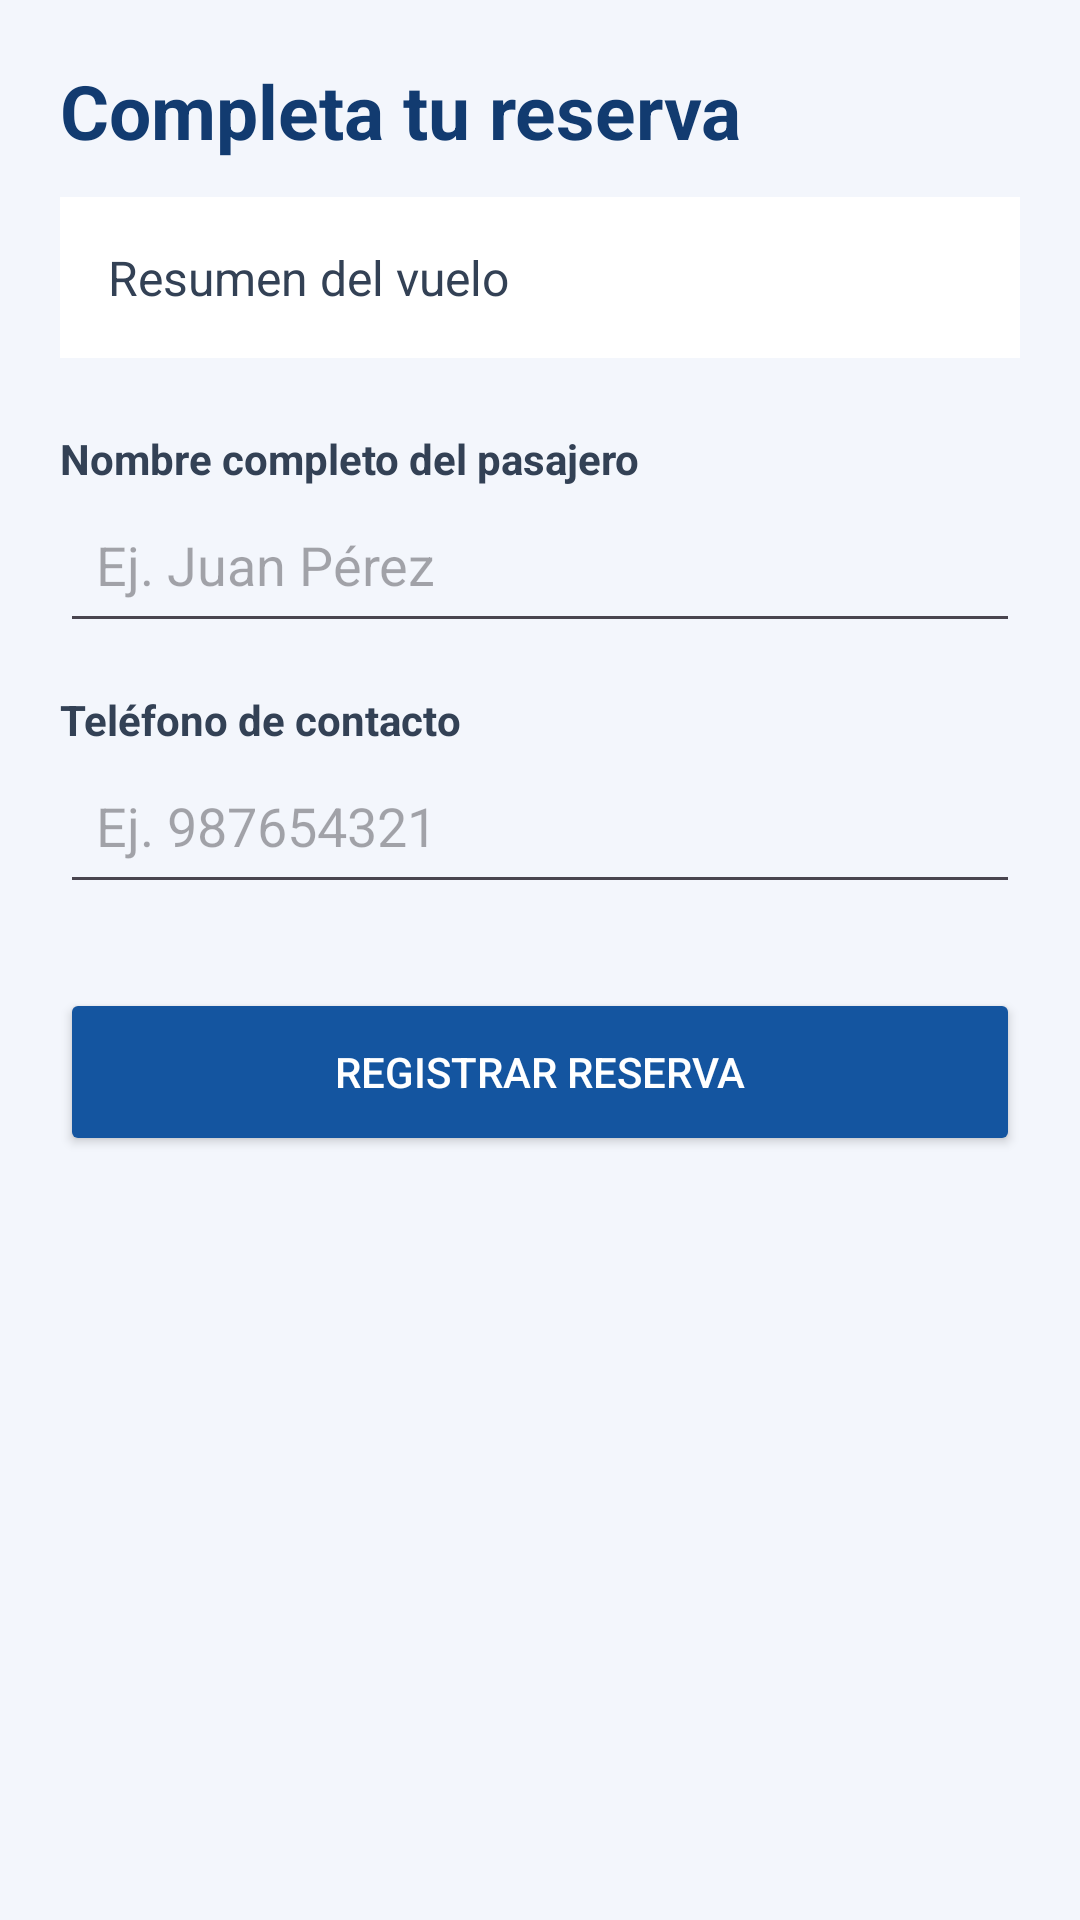

Reconstruct the res/layout file that produces this screen, plus the resources it refers to.
<!-- AndroidManifest.xml: application theme Theme.AeroViaPeru -->
<!-- res/layout/activity_crear_reserva.xml -->
<?xml version="1.0" encoding="utf-8"?>
<ScrollView xmlns:android="http://schemas.android.com/apk/res/android"
    android:layout_width="match_parent"
    android:layout_height="match_parent"
    android:background="#F3F6FC"
    android:fillViewport="true">

    <LinearLayout
        android:layout_width="match_parent"
        android:layout_height="wrap_content"
        android:orientation="vertical"
        android:padding="20dp">

        <TextView
            android:layout_width="match_parent"
            android:layout_height="wrap_content"
            android:text="Completa tu reserva"
            android:textColor="#123B70"
            android:textSize="25sp"
            android:textStyle="bold" />

        <TextView
            android:id="@+id/txtVueloSeleccionado"
            android:layout_width="match_parent"
            android:layout_height="wrap_content"
            android:layout_marginTop="12dp"
            android:background="#FFFFFF"
            android:padding="16dp"
            android:text="Resumen del vuelo"
            android:textColor="#334155"
            android:textSize="16sp" />

        <TextView
            android:layout_width="match_parent"
            android:layout_height="wrap_content"
            android:layout_marginTop="24dp"
            android:text="Nombre completo del pasajero"
            android:textColor="#334155"
            android:textStyle="bold" />

        <EditText
            android:id="@+id/edtClienteNombre"
            android:layout_width="match_parent"
            android:layout_height="wrap_content"
            android:hint="Ej. Juan Pérez"
            android:inputType="textCapWords"
            android:minHeight="52dp"
            android:padding="12dp" />

        <TextView
            android:layout_width="match_parent"
            android:layout_height="wrap_content"
            android:layout_marginTop="16dp"
            android:text="Teléfono de contacto"
            android:textColor="#334155"
            android:textStyle="bold" />

        <EditText
            android:id="@+id/edtTelefono"
            android:layout_width="match_parent"
            android:layout_height="wrap_content"
            android:hint="Ej. 987654321"
            android:inputType="phone"
            android:minHeight="52dp"
            android:padding="12dp" />

        <Button
            android:id="@+id/btnRegistrarReserva"
            android:layout_width="match_parent"
            android:layout_height="56dp"
            android:layout_marginTop="28dp"
            android:backgroundTint="#1455A0"
            android:text="REGISTRAR RESERVA"
            android:textColor="#FFFFFF" />

    </LinearLayout>

</ScrollView>
<!-- resources referenced by this layout -->
<resources>
  <style name="Theme.AeroViaPeru" parent="Base.Theme.AeroViaPeru" />
  <style name="Base.Theme.AeroViaPeru" parent="Theme.Material3.DayNight.NoActionBar">
  
          <item name="android:windowBackground">#F3F6FC</item>
          <item name="android:colorBackground">#F3F6FC</item>
          <item name="android:windowLightStatusBar">true</item>
          <item name="android:navigationBarColor">#F3F6FC</item>
          <item name="android:windowLightNavigationBar">true</item>
  
      </style>
</resources>
